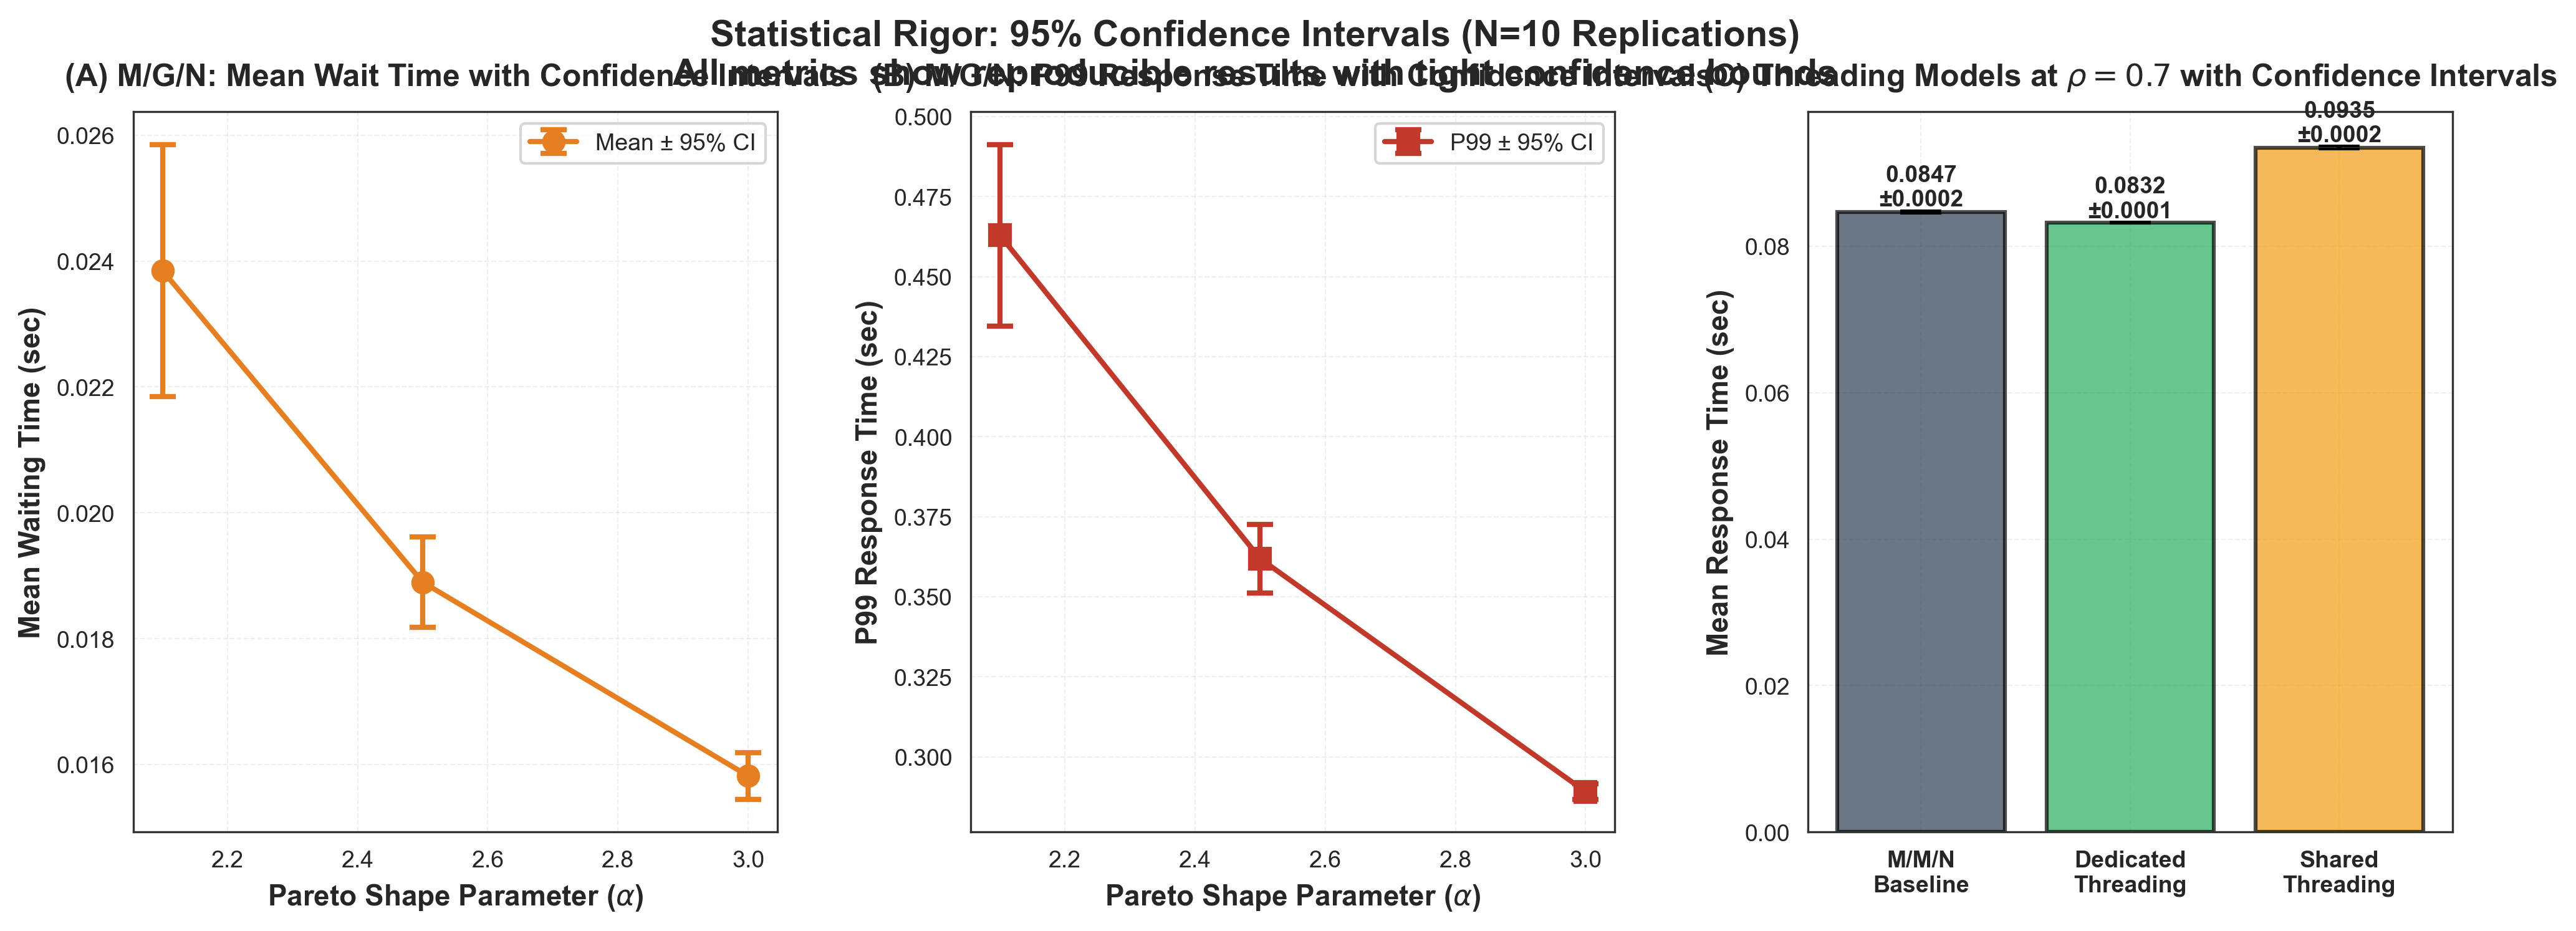

This chart was generated by the following Python code:
"""
Plot 5: Confidence Intervals Visualization

Shows results with 95% confidence intervals across all experiments
to demonstrate statistical rigor and reproducibility.
"""

import sys
import os
sys.path.insert(0, os.path.dirname(os.path.dirname(os.path.abspath(__file__))))

import numpy as np
import pandas as pd
import matplotlib.pyplot as plt
from matplotlib.gridspec import GridSpec

from plot_config import (
    setup_plot_style, save_figure, add_grid,
    format_axis_labels, add_error_bars, COLORS
)


def plot_5_confidence_intervals():
    """
    Plot 5: Confidence Intervals (3 subplots)

    - Subplot A: M/G/N mean wait time vs α (with error bars)
    - Subplot B: M/G/N P99 response time vs α (with error bars)
    - Subplot C: Threading models comparison (with error bars)
    """
    print("\n" + "="*70)
    print("Generating Plot 5: Confidence Intervals")
    print("="*70)

    # Load confidence interval data
    mgn_df = pd.read_csv('experiments/mgn_confidence_intervals.csv')
    threading_df = pd.read_csv('experiments/threading_confidence_intervals.csv')

    # Create figure with 3 subplots (1 row, 3 columns)
    fig = plt.figure(figsize=(16, 5))
    gs = GridSpec(1, 3, figure=fig, hspace=0.3, wspace=0.3)

    # Subplot A: M/G/N Mean Wait Time with CI
    ax1 = fig.add_subplot(gs[0, 0])

    # Extract mean wait data
    wait_data = mgn_df[mgn_df['metric'] == 'mean_wait'].sort_values('alpha')
    alphas = wait_data['alpha'].values
    means = wait_data['mean'].values
    ci_lower = wait_data['ci_lower'].values
    ci_upper = wait_data['ci_upper'].values
    errors = (ci_upper - ci_lower) / 2

    ax1.errorbar(alphas, means, yerr=errors,
                marker='o', markersize=8, linewidth=2,
                capsize=5, capthick=2,
                color=COLORS['mgn_medium'],
                label='Mean ± 95% CI')

    format_axis_labels(ax1,
                      xlabel=r'Pareto Shape Parameter ($\alpha$)',
                      ylabel='Mean Waiting Time (sec)',
                      title='(A) M/G/N: Mean Wait Time with Confidence Intervals')
    ax1.legend()
    add_grid(ax1)

    # Subplot B: M/G/N P99 Response Time with CI
    ax2 = fig.add_subplot(gs[0, 1])

    # Extract P99 response data
    p99_data = mgn_df[mgn_df['metric'] == 'p99_response'].sort_values('alpha')
    alphas = p99_data['alpha'].values
    means = p99_data['mean'].values
    ci_lower = p99_data['ci_lower'].values
    ci_upper = p99_data['ci_upper'].values
    errors = (ci_upper - ci_lower) / 2

    ax2.errorbar(alphas, means, yerr=errors,
                marker='s', markersize=8, linewidth=2,
                capsize=5, capthick=2,
                color=COLORS['mgn_heavy'],
                label='P99 ± 95% CI')

    format_axis_labels(ax2,
                      xlabel=r'Pareto Shape Parameter ($\alpha$)',
                      ylabel='P99 Response Time (sec)',
                      title='(B) M/G/N: P99 Response Time with Confidence Intervals')
    ax2.legend()
    add_grid(ax2)

    # Subplot C: Threading Models Comparison with CI
    ax3 = fig.add_subplot(gs[0, 2])

    # Extract threading data
    response_data = threading_df[threading_df['metric'] == 'mean_response']

    models = ['baseline', 'dedicated', 'shared']
    model_labels = ['M/M/N\nBaseline', 'Dedicated\nThreading', 'Shared\nThreading']
    colors_map = {
        'baseline': COLORS['baseline'],
        'dedicated': COLORS['dedicated'],
        'shared': COLORS['shared']
    }

    x_pos = np.arange(len(models))
    means_list = []
    errors_list = []
    colors_list = []

    for model in models:
        model_data = response_data[response_data['model'] == model].iloc[0]
        mean_val = model_data['mean']
        ci_lower = model_data['ci_lower']
        ci_upper = model_data['ci_upper']
        error = (ci_upper - ci_lower) / 2

        means_list.append(mean_val)
        errors_list.append(error)
        colors_list.append(colors_map[model])

    bars = ax3.bar(x_pos, means_list, yerr=errors_list,
                   color=colors_list, alpha=0.7,
                   capsize=8, error_kw={'linewidth': 2},
                   edgecolor='black', linewidth=1.5)

    # Add value labels on bars
    for i, (bar, mean, error) in enumerate(zip(bars, means_list, errors_list)):
        height = bar.get_height()
        ax3.text(bar.get_x() + bar.get_width()/2., height + error,
                f'{mean:.4f}\n±{error:.4f}',
                ha='center', va='bottom', fontsize=9, fontweight='bold')

    ax3.set_xticks(x_pos)
    ax3.set_xticklabels(model_labels, fontweight='bold')
    format_axis_labels(ax3,
                      ylabel='Mean Response Time (sec)',
                      title=r'(C) Threading Models at $\rho=0.7$ with Confidence Intervals')
    add_grid(ax3)

    fig.suptitle('Statistical Rigor: 95% Confidence Intervals (N=10 Replications)\n' +
                 r'All metrics show reproducible results with tight confidence bounds',
                 fontsize=14, fontweight='bold')

    save_figure(fig, 'visualization/plot_5_confidence_intervals')
    plt.close()

    print("✓ Saved: visualization/plot_5_confidence_intervals.png (and .pdf)")
    print("\n" + "="*70)


def main():
    """Generate confidence interval plot"""

    print("\n" + "="*70)
    print(" GENERATING CONFIDENCE INTERVAL PLOT")
    print("="*70)

    # Setup style
    setup_plot_style()

    # Generate plot
    plot_5_confidence_intervals()

    print("✓ PLOT 5 GENERATED SUCCESSFULLY")
    print("="*70)
    print("\nAll visualization plots (1-5) are now complete!")
    print("All plots saved at 300 DPI in PNG and PDF formats.")
    print("="*70 + "\n")


if __name__ == "__main__":
    main()
